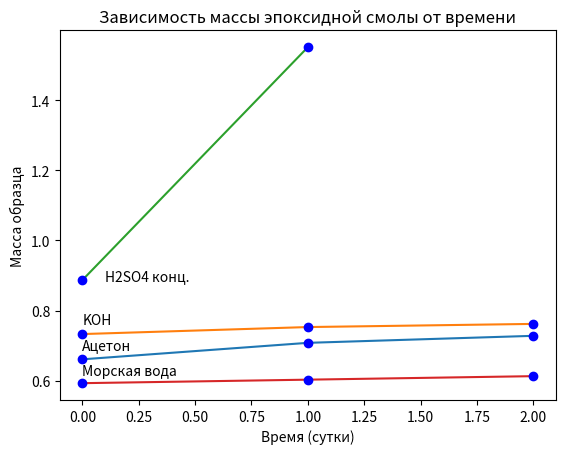

The script that saved this image:
import numpy as np 
from matplotlib import pyplot as plt 
import collections


plt.title("Зависимость массы эпоксидной смолы от времени") 
plt.xlabel("Время (сутки)") 
plt.ylabel("Масса образца") 



# x, y = [0, 10.34, 14.46, 28.28], [1.05, 0.918, 0.867, 0.608]
# # fig, ax = plt.subplots()  # Create a figure containing a single axes.
# # ax.plot([0, 10.34, 14.46], [1.05, 0.918, 0.867])  # Plot some data on the axes.
# for i in range(0, len(x)):
#     plt.plot(x[i:i+2], y[i:i+2], 'ro-')
# plt.show()
def get_data(name):
    if name == 'Ацетон':
        return([0, 1, 2], [0.661, 0.708, 0.728], 0, 0.03)
    if name == 'KOH':
        return ([0, 1, 2], [0.733, 0.753, 0.762], 0, 0.03)
    if name == 'H2SO4 конц.':
        return([0, 1], [0.887, 1.551], 0.1, 0)
    if name == 'Морская вода':
        return([0, 1, 2], [0.593, 0.603, 0.613], 0, 0.022)

list_of_ress = ['Ацетон', 'KOH', 'H2SO4 конц.', 'Морская вода']
for name in list_of_ress:
    x1, y1, move_x, move_y = get_data(name)
    plt.plot(x1,y1) 
    plt.text(x1[0] + move_x, y1[0] + move_y, name)
    plt.plot(x1,y1, 'bo') 
plt.show()

